Dataset: car orientation data (GitHub, MiguelCan13/TAMU-HACK-2026). Classes: left, right.

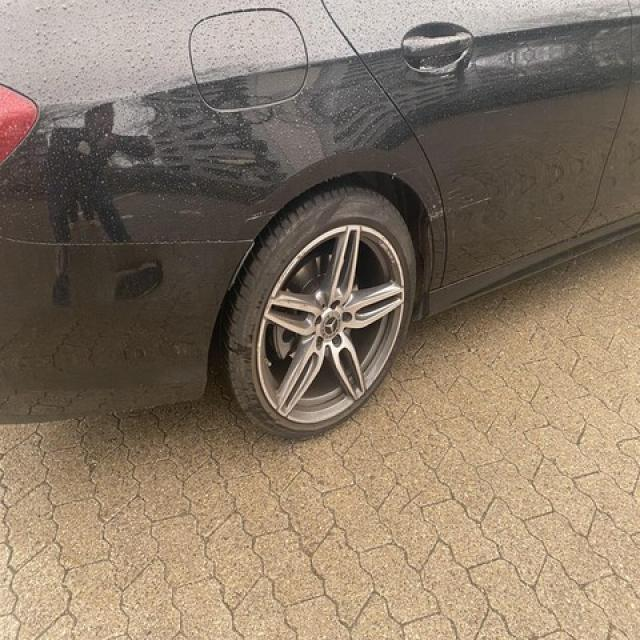
Label: right

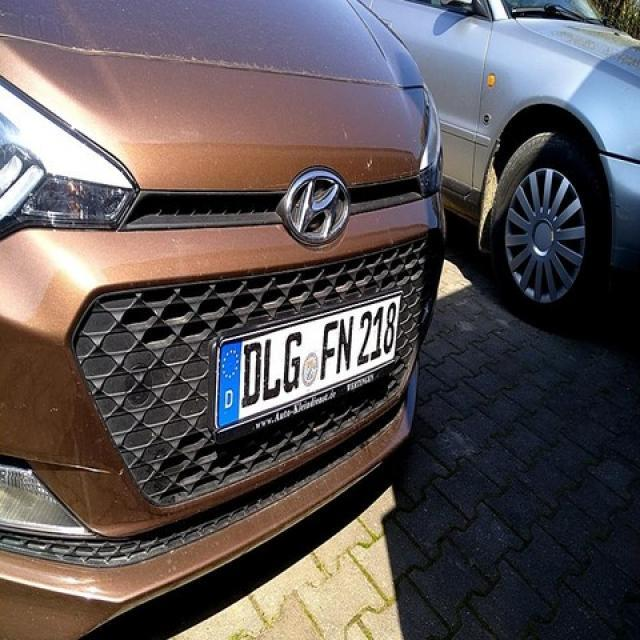
Label: right

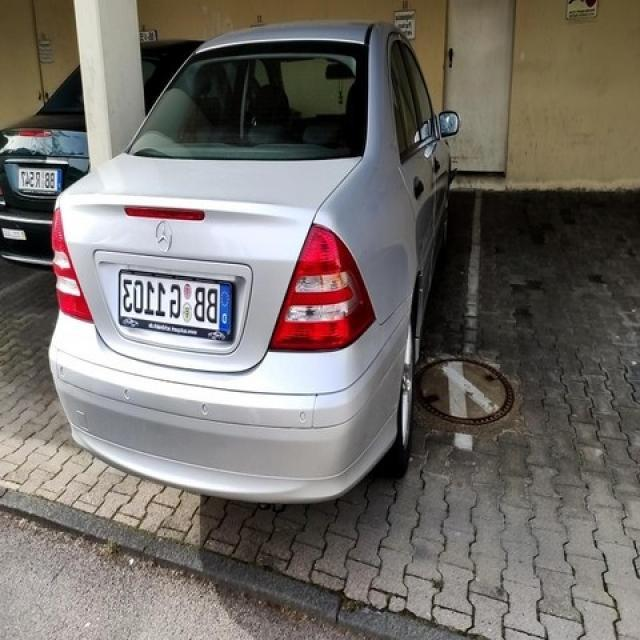
Label: right

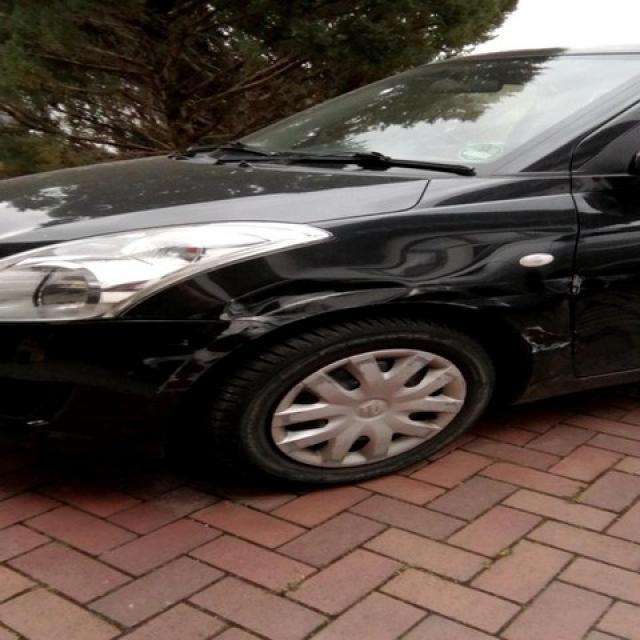
Label: left

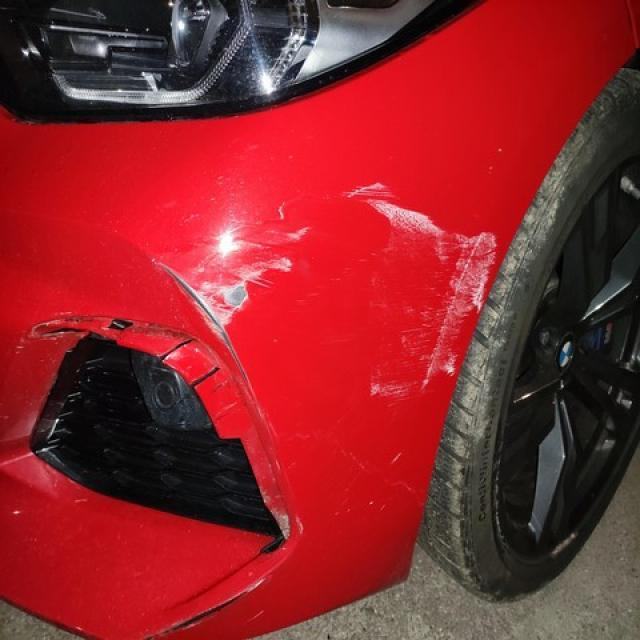
Label: left

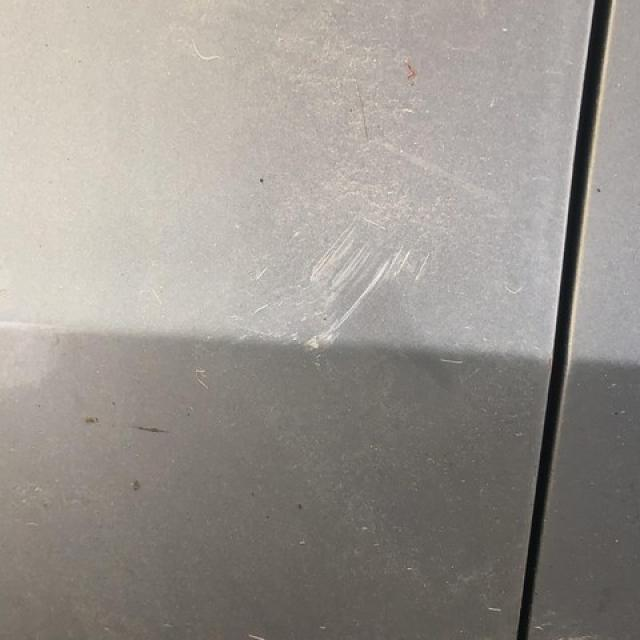
Label: left
